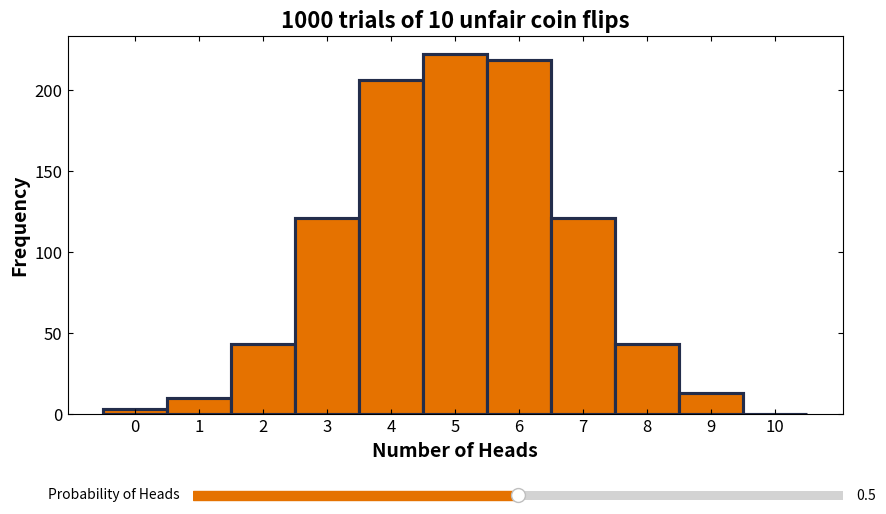

Write Python code to recreate this figure.
# author: lpa2a
# date: 2025-04-08
# purpose: create an interactive demonstration of the binomial distribution for variable p coin flips

import numpy as np
import matplotlib.pyplot as plt
from matplotlib.widgets import Slider

# set the number of coin flips
flips = 10

# set the initial probability of heads
pheads = 0.5

# create the figure and the histogram subplot
fig, ax = plt.subplots(figsize=(10, 6))
plt.subplots_adjust(bottom=0.25)  # make room for the slider

# gather initial results of binomial distribution
result = np.random.binomial(n=flips, p=pheads, size=1000)

# plot the initial histogram
hist, bins, patches = ax.hist(result, bins=flips+1, range=(-0.5, flips+0.5), 
                             color='#E57200',     # UVA Orange for bin fill
                             edgecolor='#232D4B', # UVA Navy for bin edges
                             linewidth=2.25)      # Width of the edge lines

# set labels and title with bold and larger font
ax.set_xlabel("Number of Heads", fontsize=14, fontweight='bold')
ax.set_ylabel("Frequency", fontsize=14, fontweight='bold')
ax.set_title("1000 trials of 10 unfair coin flips", fontsize=16, fontweight='bold')

# add tick marks on all sides
ax.tick_params(top=True, right=True)
ax.tick_params(direction='in')

# Set explicit tick labels for all integers from 0 to 10 with larger font
ax.set_xticks(range(flips + 1))
ax.set_xticklabels(range(flips + 1), fontsize=12)
ax.tick_params(axis='y', labelsize=12)

# add a slider for the probability
ax_slider = plt.axes([0.25, 0.1, 0.65, 0.03])
p_slider = Slider(
    ax=ax_slider,
    label='Probability of Heads',
    valmin=0.0,
    valmax=1.0,
    valinit=pheads,
    color='#E57200'
)

# function to update the histogram when the slider is moved
def update(val):
    # get the current probability value
    p = p_slider.val
    
    # generate new data with the updated probability
    new_result = np.random.binomial(n=flips, p=p, size=1000)
    
    # clear the current histogram
    ax.clear()
    
    # plot the new histogram
    ax.hist(new_result, bins=flips+1, range=(-0.5, flips+0.5), 
            color='#E57200',     # UVA Orange for bin fill
            edgecolor='#232D4B', # UVA Navy for bin edges
            linewidth=2.25)      # Width of the edge lines
    
    # update labels and title with bold and larger font
    ax.set_xlabel("Number of Heads", fontsize=14, fontweight='bold')
    ax.set_ylabel("Frequency", fontsize=14, fontweight='bold')
    ax.set_title(f"1000 trials of 10 coin flips (p={p:.2f})", fontsize=16, fontweight='bold')
    
    # add tick marks on all sides
    ax.tick_params(top=True, right=True)
    ax.tick_params(direction='in')
    
    # Set explicit tick labels for all integers from 0 to 10 with larger font
    ax.set_xticks(range(flips + 1))
    ax.set_xticklabels(range(flips + 1), fontsize=12)
    ax.tick_params(axis='y', labelsize=12)
    
    # redraw the figure
    fig.canvas.draw_idle()

# register the update function with the slider
p_slider.on_changed(update)

plt.show()